Run: headless pygame with SDL's dummy video driver; simulated clock (each Clock.tick advances the game by its frame time, no real sleeping); random seed 0; keys injected as events and as key.get_pressed() state; no mouse input.
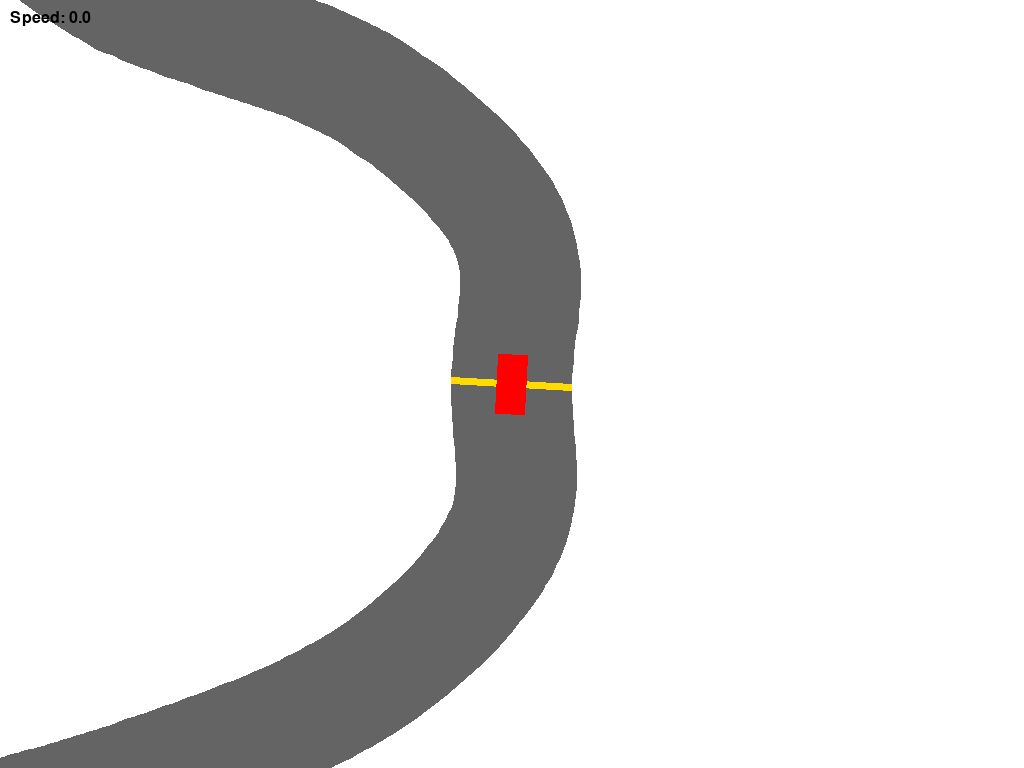
Frame 1 of 4 · flips 1–60 · no input
Frame 2 of 4 · flips 61–180 · tapped SPACE, RETURN · held RIGHT (→), D · screen unchanged from frame 1, image omitted
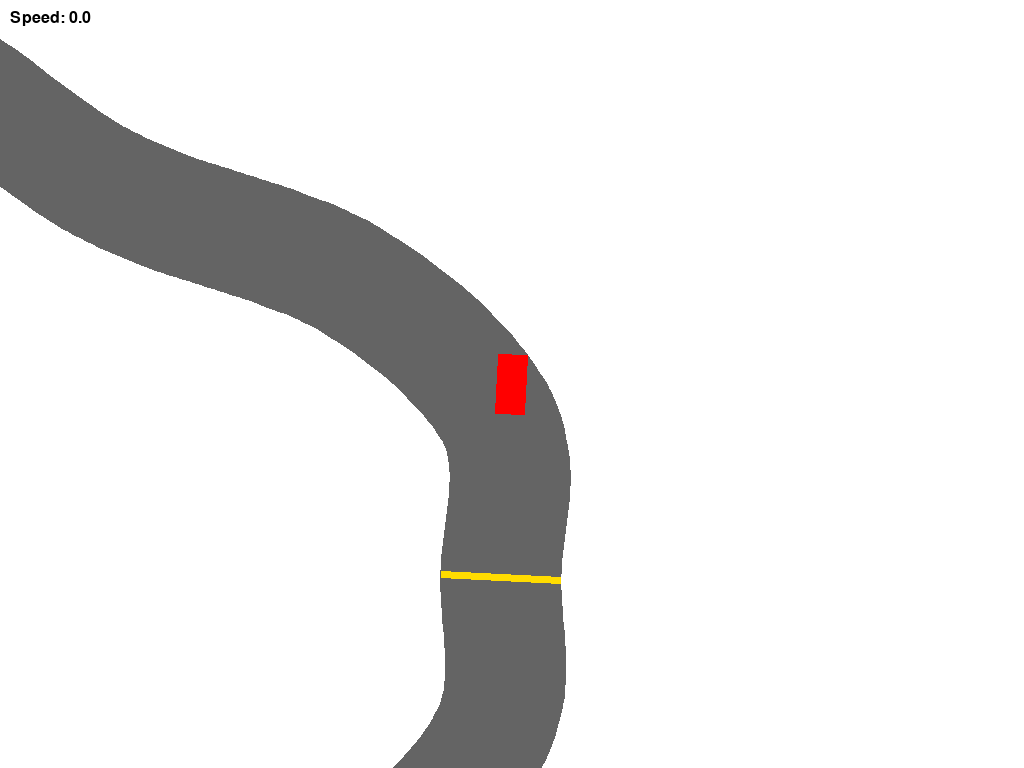
Frame 3 of 4 · flips 181–300 · held DOWN (↓), S
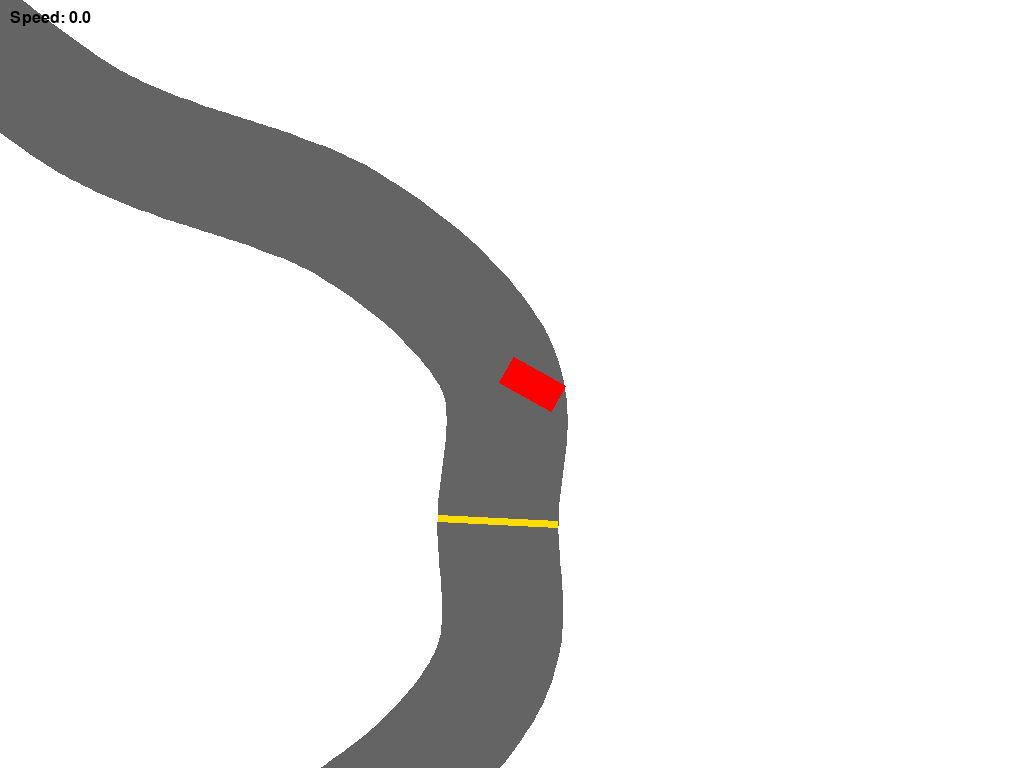
Frame 4 of 4 · flips 301–420 · held LEFT (←), A, UP (↑), W

The pygame program that drew these frames:

import pygame
import sys
import math
import random

pygame.init()

# vars
TRACK_WIDTH = 80
TRACK_RADIUS = TRACK_WIDTH // 2
TRACK_COLOR = (100, 100, 100)
CHECKPOINT_COLOR = (255, 220, 0)

WORLD_WIDTH, WORLD_HEIGHT = 2400, 1200
ZOOM = 1.5

screen = pygame.display.set_mode((0, 0), pygame.FULLSCREEN)
screen_width, screen_height = screen.get_size()
view_width = int(screen_width / ZOOM)
view_height = int(screen_height / ZOOM)

pygame.display.set_caption("Car Racing")

WHITE = (255, 255, 255)
RED = (255, 0, 0)
clock = pygame.time.Clock()


# Cam
def get_camera_offset(target_x, target_y):
    cam_x = target_x - view_width // 2
    cam_y = target_y - view_height // 2
    # Clamp so the view never leaves the world
    cam_x = max(0, min(cam_x, WORLD_WIDTH - view_width))
    cam_y = max(0, min(cam_y, WORLD_HEIGHT - view_height))
    return cam_x, cam_y


def world_to_screen(point, cam_x, cam_y):
    x, y = point
    return (int((x - cam_x) * ZOOM), int((y - cam_y) * ZOOM))


# Car Class
class Car:
    def __init__(self, x, y):
        # Just plain old constants
        self.max_speed = 300
        self.accel = 6
        self.brake = 10
        self.friction = 4
        self.turn_rate = 0.1
        self.x = x
        self.speed = 0
        self.y = y
        self.angle = 0
        self.width = 40
        self.height = 20

    def get_corners(self, x=None, y=None):
        if x is None:
            x = self.x
        if y is None:
            y = self.y

        half_width = self.width / 2
        half_height = self.height / 2
        cos_angle = math.cos(self.angle)
        sin_angle = math.sin(self.angle)
        corners = []

        for local_x, local_y in [
            (-half_width, -half_height),
            (half_width, -half_height),
            (half_width, half_height),
            (-half_width, half_height)
        ]:
            world_x = x + local_x * cos_angle - local_y * sin_angle
            world_y = y + local_x * sin_angle + local_y * cos_angle
            corners.append((world_x, world_y))

        return corners

    def draw(self, surface, cam_x, cam_y):
        # Create a rect surface
        car_surf = pygame.Surface(
            (int(self.width * ZOOM), int(self.height * ZOOM)),
            pygame.SRCALPHA
        )
        car_surf.fill(RED)

        # Rotate it
        rotated = pygame.transform.rotate(car_surf, -math.degrees(self.angle))

        # Center it on self.x, self.y
        rect = rotated.get_rect(
            center=(
                int((self.x - cam_x) * ZOOM),
                int((self.y - cam_y) * ZOOM)
            )
        )
        surface.blit(rotated, rect)

    def move(self, keys, dt):
        # simple movement script
        if not keys[pygame.K_w] and not keys[pygame.K_s]:
            if self.speed > 0:
                self.speed = max(0, self.speed - self.friction)
            elif self.speed < 0:
                self.speed = min(0, self.speed + self.friction)

        if keys[pygame.K_w]:
            self.speed += self.accel
        if keys[pygame.K_s]:
            self.speed -= self.brake

        self.speed = max(-self.max_speed / 2, min(self.speed, self.max_speed))

        if abs(self.speed) > 0.1:
            turn = 0
            if keys[pygame.K_a]:
                turn -= 1
            if keys[pygame.K_d]:
                turn += 1
            self.angle += turn * self.turn_rate * (abs(self.speed) / self.max_speed)  # radians

        self.x += math.cos(self.angle) * self.speed * dt
        self.y += math.sin(self.angle) * self.speed * dt


font = pygame.font.SysFont(None, 24)  # For looking at speed


def generate_points(center, radius_x, radius_y, number, variability):
    cx, cy = center
    points = []
    for i in range(number):
        angle = (2 * math.pi * i) / number
        # First point is the fixed start point
        if i == 0:
            radius_offset = 0
        else:
            radius_offset = random.uniform(-variability, variability)
        x = cx + math.cos(angle) * (radius_x + radius_offset)
        y = cy + math.sin(angle) * (radius_y + radius_offset)
        points.append((x, y))
    return points


points = generate_points(
    center=(WORLD_WIDTH // 2, WORLD_HEIGHT // 2),
    radius_x=850,
    radius_y=380,
    number=24,
    variability=35
)


def smooth_lines(points, samples=20):
    smooth = []
    n = len(points)
    for i in range(n):
        p0 = points[(i - 1) % n]
        p1 = points[i]
        p2 = points[(i + 1) % n]
        p3 = points[(i + 2) % n]
        for j in range(samples):
            t = j / samples
            t2 = t * t
            t3 = t2 * t
            x = 0.5 * (
                2 * p1[0]
                + (-p0[0] + p2[0]) * t
                + (2 * p0[0] - 5 * p1[0] + 4 * p2[0] - p3[0]) * t2
                + (-p0[0] + 3 * p1[0] - 3 * p2[0] + p3[0]) * t3
            )
            y = 0.5 * (
                2 * p1[1]
                + (-p0[1] + p2[1]) * t
                + (2 * p0[1] - 5 * p1[1] + 4 * p2[1] - p3[1]) * t2
                + (-p0[1] + 3 * p1[1] - 3 * p2[1] + p3[1]) * t3
            )
            smooth.append((x, y))
    return smooth
    # need some sort of interpolation -> Catmul something, Like beizer but for more points


def distance_to_segment(point, segment_start, segment_end):
    px, py = point
    ax, ay = segment_start
    bx, by = segment_end
    ab_x = bx - ax
    ab_y = by - ay
    ab_length_squared = ab_x * ab_x + ab_y * ab_y

    if ab_length_squared == 0:
        return math.hypot(px - ax, py - ay)

    projection = ((px - ax) * ab_x + (py - ay) * ab_y) / ab_length_squared
    projection = max(0, min(1, projection))
    closest_x = ax + projection * ab_x
    closest_y = ay + projection * ab_y
    return math.hypot(px - closest_x, py - closest_y)


def point_is_on_track(point, centerline):
    for i in range(len(centerline)):
        start = centerline[i]
        end = centerline[(i + 1) % len(centerline)]
        distance = distance_to_segment(point, start, end)
        if distance <= TRACK_RADIUS:
            return True
    return False


def car_is_on_track(car, centerline):
    # Check the car's corners and centre
    test_points = car.get_corners()
    test_points.append((car.x, car.y))
    for point in test_points:
        if not point_is_on_track(point, centerline):
            return False
    return True


smooth_points = smooth_lines(points, samples=20)

# Starting position of the car by defining the certain point it always starts from
start_point = points[0]
next_point = points[1]
start_angle = math.atan2(next_point[1] - start_point[1], next_point[0] - start_point[0])

car = Car(start_point[0], start_point[1])
car.angle = start_angle
checkpoint_angle = start_angle + math.pi / 2

while True:
    for event in pygame.event.get():
        if event.type == pygame.QUIT:
            pygame.quit()
            sys.exit()
        if event.type == pygame.KEYDOWN:
            if event.key == pygame.K_ESCAPE:
                pygame.quit()
                sys.exit()

    dt = clock.tick(60) / 1000.0   # only once
    keys = pygame.key.get_pressed()
    previous_x = car.x
    previous_y = car.y
    car.move(keys, dt)              # update first

    # simple check
    if not car_is_on_track(car, smooth_points):
        car.x = previous_x
        car.y = previous_y
        car.speed = 0

    cam_x, cam_y = get_camera_offset(car.x, car.y)
    screen.fill(WHITE)

    # Convert the track points to camera coordinates
    screen_points = [world_to_screen(point, cam_x, cam_y) for point in smooth_points]

    # Draw the track
    pygame.draw.lines(screen, TRACK_COLOR, True, screen_points, int(TRACK_WIDTH * ZOOM))

    # Round the track joins
    for point in screen_points:
        pygame.draw.circle(screen, TRACK_COLOR, point, int(TRACK_RADIUS * ZOOM))

    # Draw initialization checkpoint
    checkpoint_x = math.cos(checkpoint_angle) * TRACK_RADIUS
    checkpoint_y = math.sin(checkpoint_angle) * TRACK_RADIUS
    checkpoint_start = (start_point[0] - checkpoint_x, start_point[1] - checkpoint_y)
    checkpoint_end = (start_point[0] + checkpoint_x, start_point[1] + checkpoint_y)

    pygame.draw.line(
        screen,
        CHECKPOINT_COLOR,
        world_to_screen(checkpoint_start, cam_x, cam_y),
        world_to_screen(checkpoint_end, cam_x, cam_y),
        max(2, int(5 * ZOOM))
    )
    car.draw(screen, cam_x, cam_y)
    speed_text = font.render(f"Speed: {car.speed:.1f}", True, (0, 0, 0))
    screen.blit(speed_text, (10, 10))
    pygame.display.flip()
